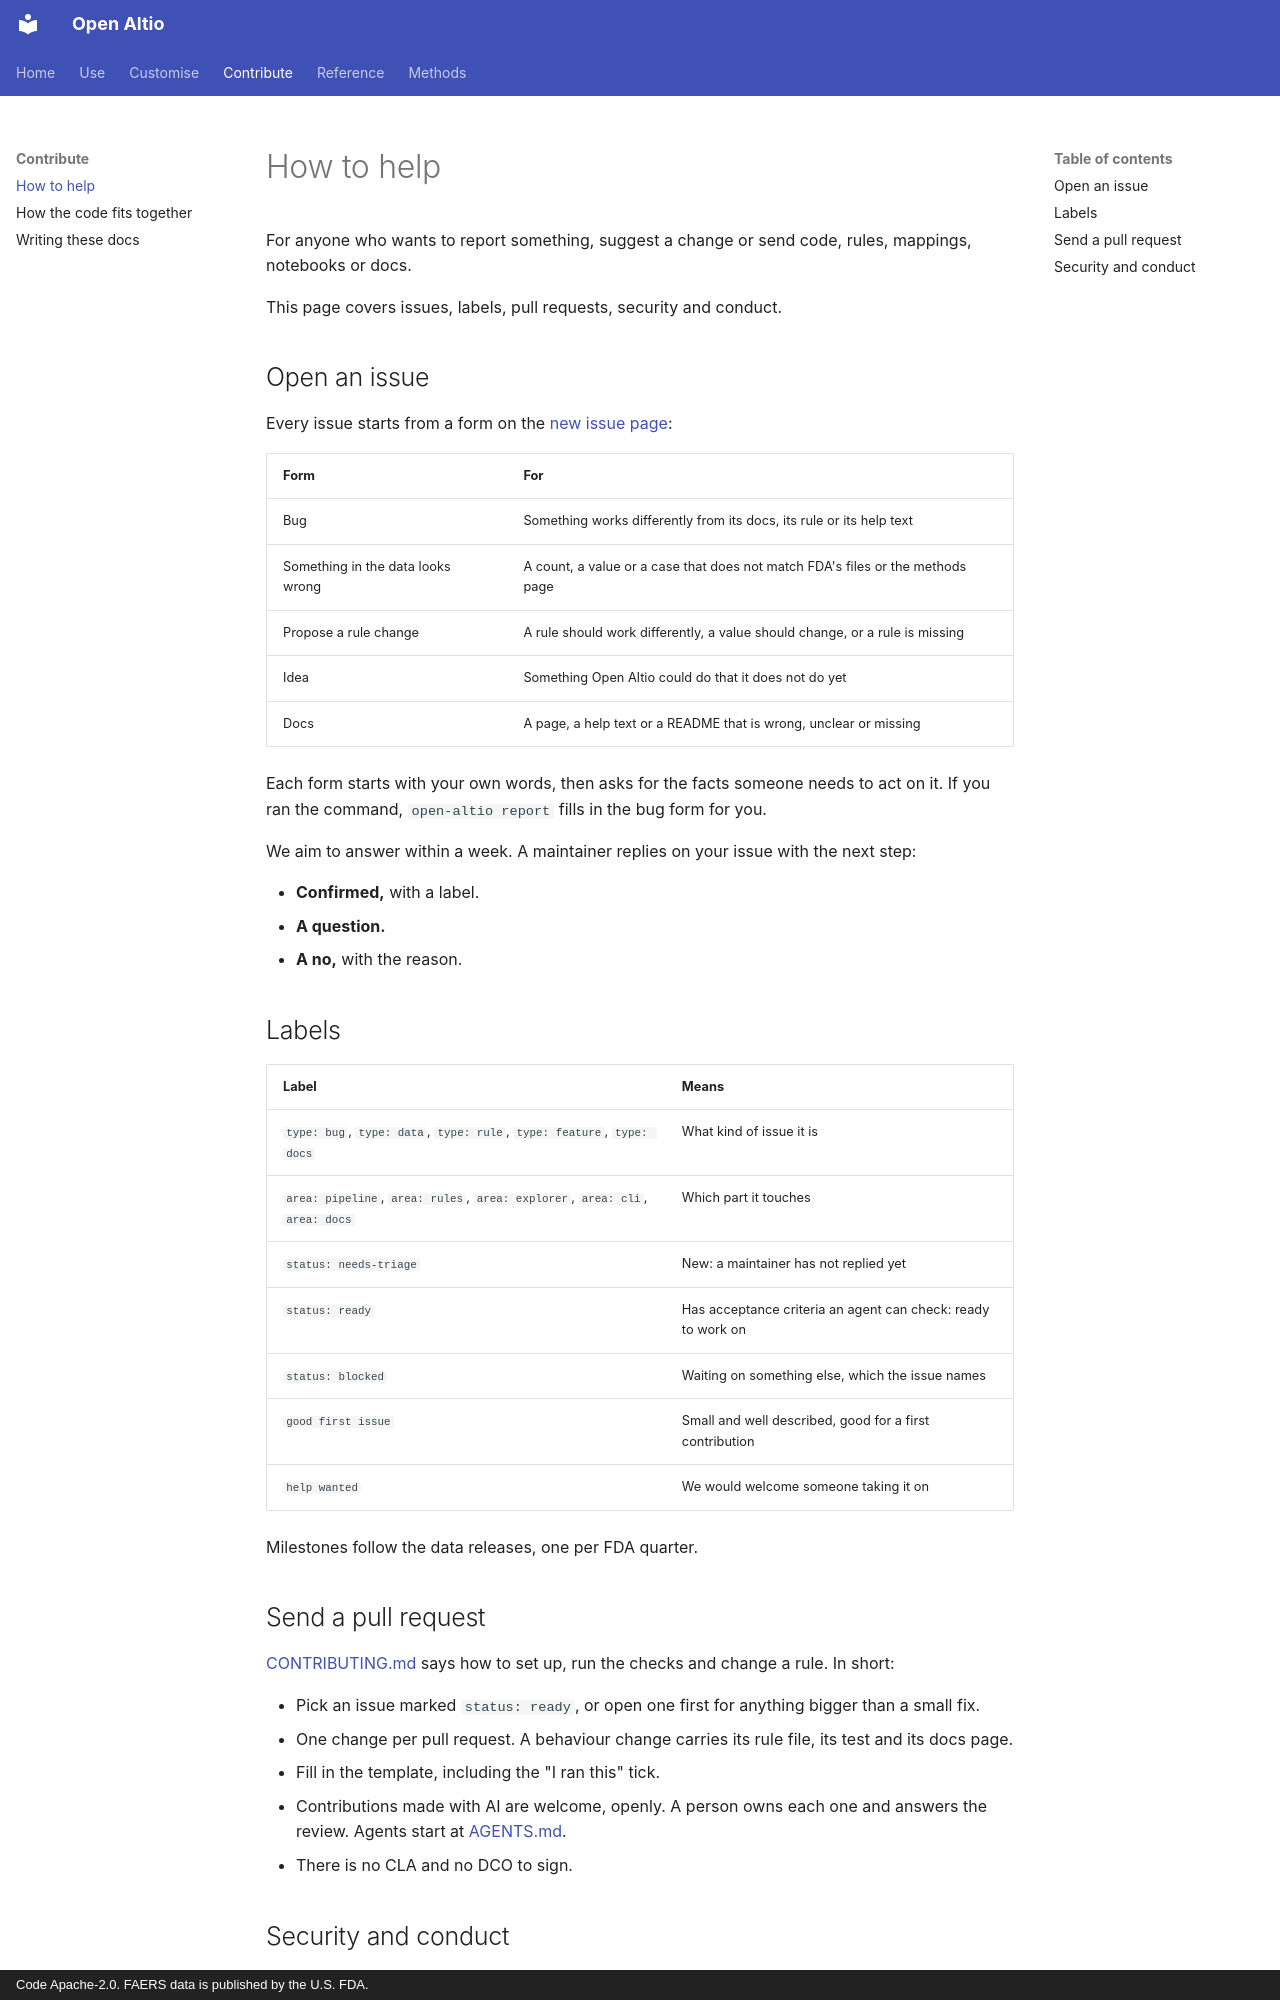

repository: Altio-AI/open-altio · page: contribute/index.html · generator: mkdocs · copyright: Code Apache-2.0. FAERS data is published by the U.S. FDA.

# How to help

For anyone who wants to report something, suggest a change or send code, rules, mappings, notebooks or docs.

This page covers issues, labels, pull requests, security and conduct.

## Open an issue

Every issue starts from a form on the [new issue page](https://github.com/Altio-AI/open-altio/issues/new/choose):

| Form | For |
|---|---|
| Bug | Something works differently from its docs, its rule or its help text |
| Something in the data looks wrong | A count, a value or a case that does not match FDA's files or the methods page |
| Propose a rule change | A rule should work differently, a value should change, or a rule is missing |
| Idea | Something Open Altio could do that it does not do yet |
| Docs | A page, a help text or a README that is wrong, unclear or missing |

Each form starts with your own words, then asks for the facts someone needs to act on it. If you ran the command, `open-altio report` fills in the bug form for you.

We aim to answer within a week. A maintainer replies on your issue with the next step:

- **Confirmed,** with a label.
- **A question.**
- **A no,** with the reason.

## Labels

| Label | Means |
|---|---|
| `type: bug`, `type: data`, `type: rule`, `type: feature`, `type: docs` | What kind of issue it is |
| `area: pipeline`, `area: rules`, `area: explorer`, `area: cli`, `area: docs` | Which part it touches |
| `status: needs-triage` | New: a maintainer has not replied yet |
| `status: ready` | Has acceptance criteria an agent can check: ready to work on |
| `status: blocked` | Waiting on something else, which the issue names |
| `good first issue` | Small and well described, good for a first contribution |
| `help wanted` | We would welcome someone taking it on |

Milestones follow the data releases, one per FDA quarter.
